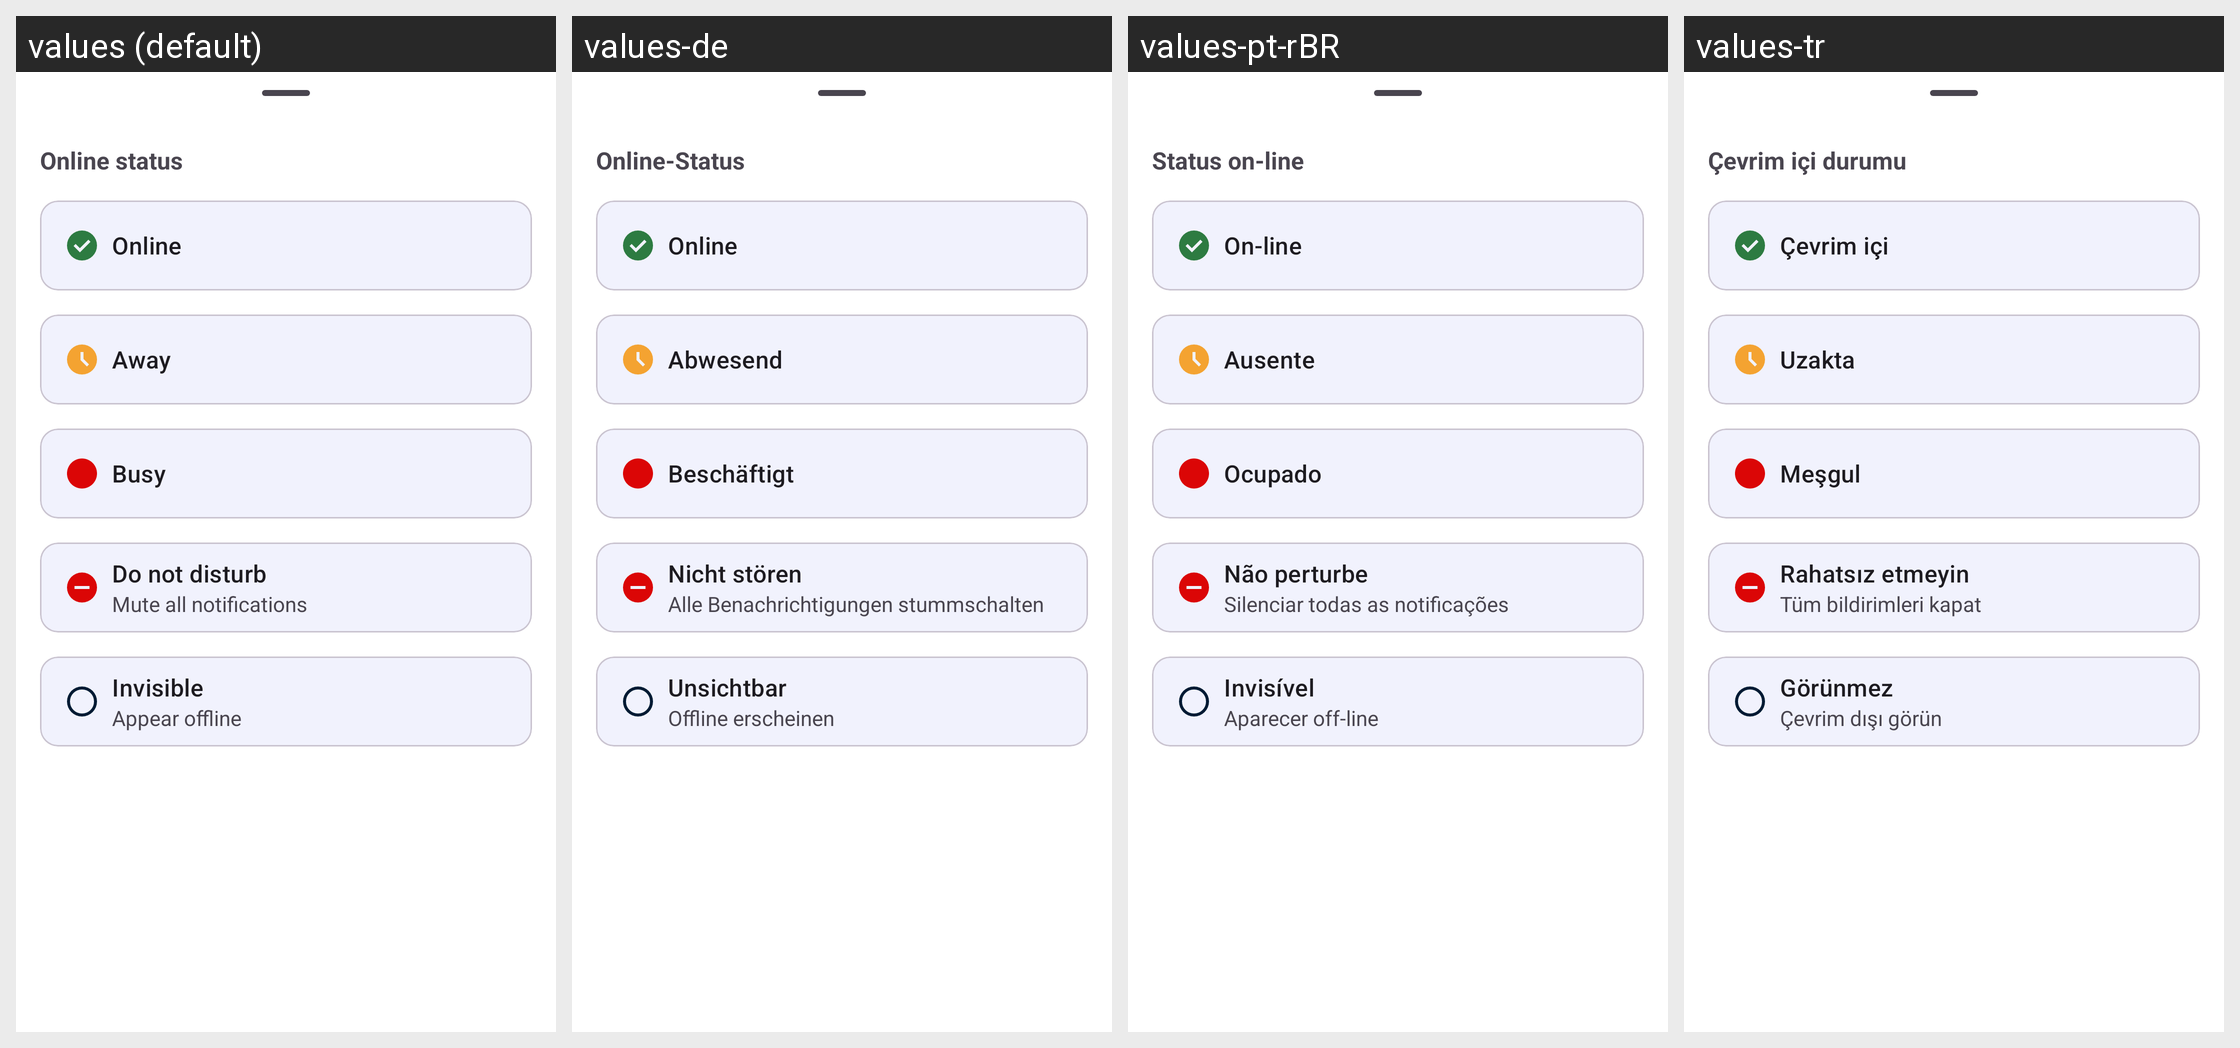

Locale-by-locale string values for the Android screen shown in this grid:
Android screen res/layout/set_online_status_bottom_sheet.xml rendered under 4 locales, left to right: values (default), values-de, values-pt-rBR, values-tr. Device: Nexus 5 (rendered at 1080×1920; each locale shown at half size, 540×960, under a caption strip naming it); theme Theme.Fraylon.Toolbar.
Other locales in the repository, not shown: values-ar, values-ast, values-bg-rBG, values-br, values-ca, values-cs-rCZ, values-da, values-el, values-eo, values-es, values-es-rAR, values-es-rCO, values-es-rEC, values-es-rMX, values-et-rEE, values-eu, values-fa, values-fi-rFI, values-fr, values-ga, values-gd, values-gl, values-hr, values-hu-rHU, values-in, values-is, values-it, values-iw, values-ja-rJP, values-ka, values-kab, values-ko, values-lo, values-lt-rLT, values-lv, values-mk, values-nb-rNO, values-nl, values-pl, values-pt-rPT, values-ro, values-ru, values-sc, values-sk-rSK, values-sl, values-sq, values-sr, values-sv, values-sw, values-th-rTH, values-tk, values-ug, values-uk, values-vi, values-zh-rCN, values-zh-rHK, values-zh-rTW.
Strings drawn on this screen, with the default value and each locale's value (text and hints the layout hard-codes, and strings that could not be matched under every locale, appear in the picture but are not listed):

online_status
  values: Online status
  values-de: Online-Status
  values-pt-rBR: Status on-line
  values-tr: Çevrim içi durumu

online
  values: Online
  values-de: Online
  values-pt-rBR: On-line
  values-tr: Çevrim içi

away
  values: Away
  values-de: Abwesend
  values-pt-rBR: Ausente
  values-tr: Uzakta

busy
  values: Busy
  values-de: Beschäftigt
  values-pt-rBR: Ocupado
  values-tr: Meşgul

dnd
  values: Do not disturb
  values-de: Nicht stören
  values-pt-rBR: Não perturbe
  values-tr: Rahatsız etmeyin

mute_all_notifications
  values: Mute all notifications
  values-de: Alle Benachrichtigungen stummschalten
  values-pt-rBR: Silenciar todas as notificações
  values-tr: Tüm bildirimleri kapat

invisible
  values: Invisible
  values-de: Unsichtbar
  values-pt-rBR: Invisível
  values-tr: Görünmez

appear_offline
  values: Appear offline
  values-de: Offline erscheinen
  values-pt-rBR: Aparecer off-line
  values-tr: Çevrim dışı görün
